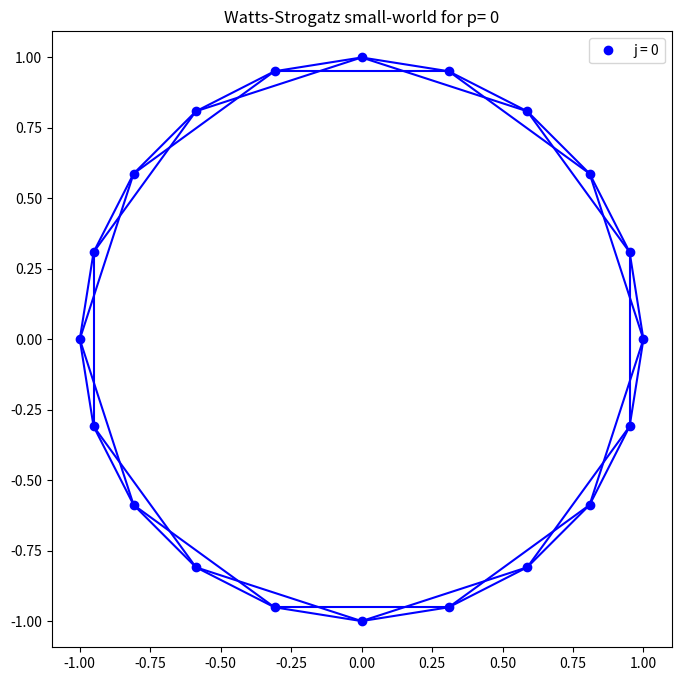
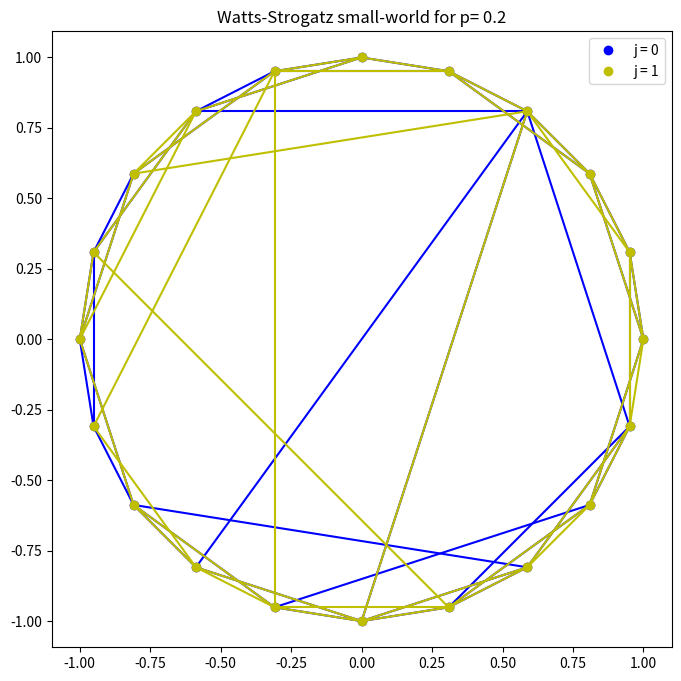
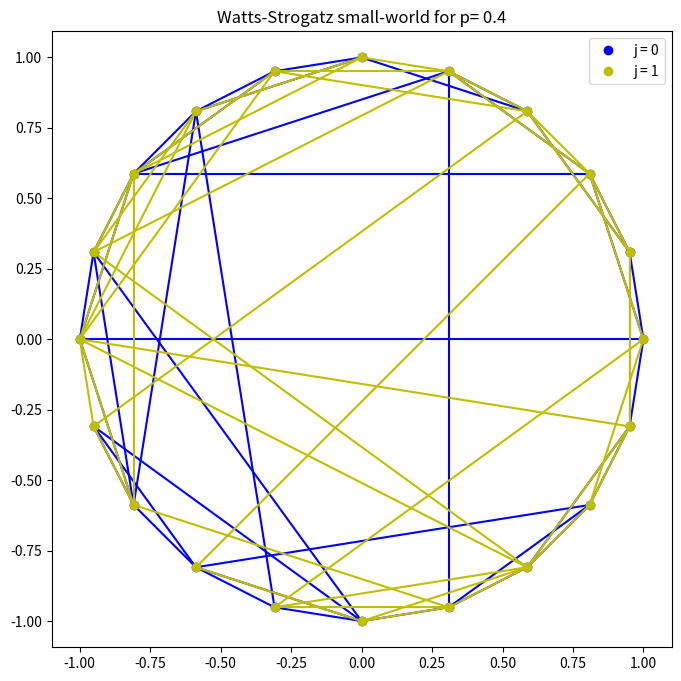

Here is the Python script that generated these plots, in order:
import matplotlib.pyplot as plt
import numpy as np
np.random.seed(14)


def watts_strogatz_sw(n, c, p, P, rng):
    """
    Function generating a Watts-Strogatz small-world model
    
    Parameters
    ==========
    n : Number of nodes.
    c : Number of connected nearest neigbours. Must be even.
    p : Probability that each existing edge is randomly rewired.
    """
    
    A = np.zeros([n, n])        
    A_rewired = np.zeros([n, n])    
    
    c_half = int(c / 2)
    
    for i in range(n):
        for j in range(i + 1, i + 1 + c_half):
            A[i, j % n] = 1
            A[j % n, i] = 1

            
    for i in range(n):
        for j in range(i + 1, i + 1 + c_half):
            if P[i, j % n] < p:
                # Select a random node.
                k = (rng.integers(n-1)+1+i) % n
                A_rewired[i, k % n] = 1
                A_rewired[k % n, i] = 1
            else:
                A_rewired[i, j % n] = 1
                A_rewired[j % n, i] = 1

    # This below is for plotting in a circular arrangement.
    x = np.cos(np.arange(n) / n * 2 * np.pi)
    y = np.sin(np.arange(n) / n * 2 * np.pi) 
    
    return A_rewired, x, y


from matplotlib import pyplot as plt

n = 20
c = 4  # c must be even.
ps = [0, 0.2, 0.4]
num_runs = [1, 2, 2]
num_runs_total = 5

P = np.random.rand(num_runs_total, n, n)
rngs = [np.random.default_rng(1000+r) for r in range(num_runs_total)]

rand_indx = 0
colours = ["b", "y"]
for s, p in enumerate(ps):
    plt.figure(figsize=(8, 8))
    for idx in range(num_runs[s]):
        A_WS, x_WS, y_WS = watts_strogatz_sw(n, c, p, P[rand_indx], rngs[rand_indx])
        rand_indx+=1
        
        for i in range(n):
            for j in range(i + 1, n):
                if A_WS[i, j] > 0:
                    plt.plot([x_WS[i], x_WS[j]], [y_WS[i], y_WS[j]], '-', 
                            color=colours[idx])
        plt.plot(x_WS, y_WS, '.', markersize=12, color= colours[idx], label=f'j = {idx}')
      
    plt.legend()
    plt.title(f'Watts-Strogatz small-world for p= {p}')
    plt.axis('equal')
    plt.show()


def path_length(A, i, j):
    """
    Function returning the minimum path length between thwo nodes.
    
    Parameters
    ==========
    A : Adjacency matrix (assumed symmetric).
    i, j : Nodes indices.
    """
    
    Lij = - 1
    
    if A[i, j] > 0:
        Lij = 1
    else:
        N = np.size(A[0, :])
        P = np.zeros([N, N]) + A
        n = 1
        running = True
        while running:
            P = np.matmul(P, A)
            n += 1
            running
            if P[i, j] > 0:
                Lij = n           
            if (n > N) or (Lij > 0):
                running = False   
    
    return Lij

    
def matrix_path_length(A):
    """
    Function returning a matrix L of minimum path length between nodes.
    
    Parameters
    ==========
    A : Adjacency matrix (assumed symmetric).
    """
    
    N = np.size(A[0, :])
    L = np.zeros([N, N]) - 1 
    
    for i in range(N):
        for j in range(i + 1, N):
            L[i, j] = path_length(A, i, j)
            L[j, i] = L[i, j]
    
    return L


import numpy as np 
    
def nodes_degree(A):
    """
    Function returning the degree of a node.
    
    Parameters
    ==========
    A : Adjacency matrix (assumed symmetric).
    """
    
    degree = np.sum(A, axis=0)
    
    return degree


def clustering_coefficient(A):
    """
    Function returning the clustering coefficient of a graph.
    
    Parameters
    ==========
    A : Adjacency matrix (assumed symmetric).
    """
            
    K = nodes_degree(A)
    N = np.size(K)

    C_n = np.sum(np.diagonal(np.linalg.matrix_power(A, 3)))
    C_d = np.sum(K * (K - 1))
    
    C = C_n / C_d
    
    return C



#b and c


L_av = np.zeros((np.size(ps), max(num_runs)))
D = np.zeros((np.size(ps), max(num_runs)))
rand_indx = 0

for s, p in enumerate(ps):
    for idx in range(num_runs[s]):
        A_WS, x_WS, y_WS = watts_strogatz_sw(n, c, p, P[rand_indx], rngs[rand_indx])
        rand_indx +=1
        L = matrix_path_length(A_WS)
        upper = L[np.triu_indices(n, k=1)]
        valid = upper[upper >= 0]
        for j in range(n):
            L_av[s][idx] += np.sum(L[j, j + 1:n])
        L_av[s][idx] /= (n * (n - 1) / 2)
        D[s, idx] = np.max(valid)
        C_val = clustering_coefficient(A_WS)
        print(f"for p= {p} and idx = {idx}, L = {L_av[s][idx]} and D= {D[s, idx]}, C_val = {C_val}")
       
       
       
       
       
#Results
    """for p= 0 and idx = 0, L = 2.8947368421052633 and D= 5.0, C_val = 0.5
for p= 0.2 and idx = 0, L = 2.3421052631578947 and D= 4.0, C_val = 0.2773109243697479
for p= 0.2 and idx = 1, L = 2.3210526315789473 and D= 4.0, C_val = 0.3
for p= 0.4 and idx = 0, L = 2.3157894736842106 and D= 5.0, C_val = 0.319672131147541    
for p= 0.4 and idx = 1, L = 2.3684210526315788 and D= 5.0, C_val = 0.12903225806451613
    """